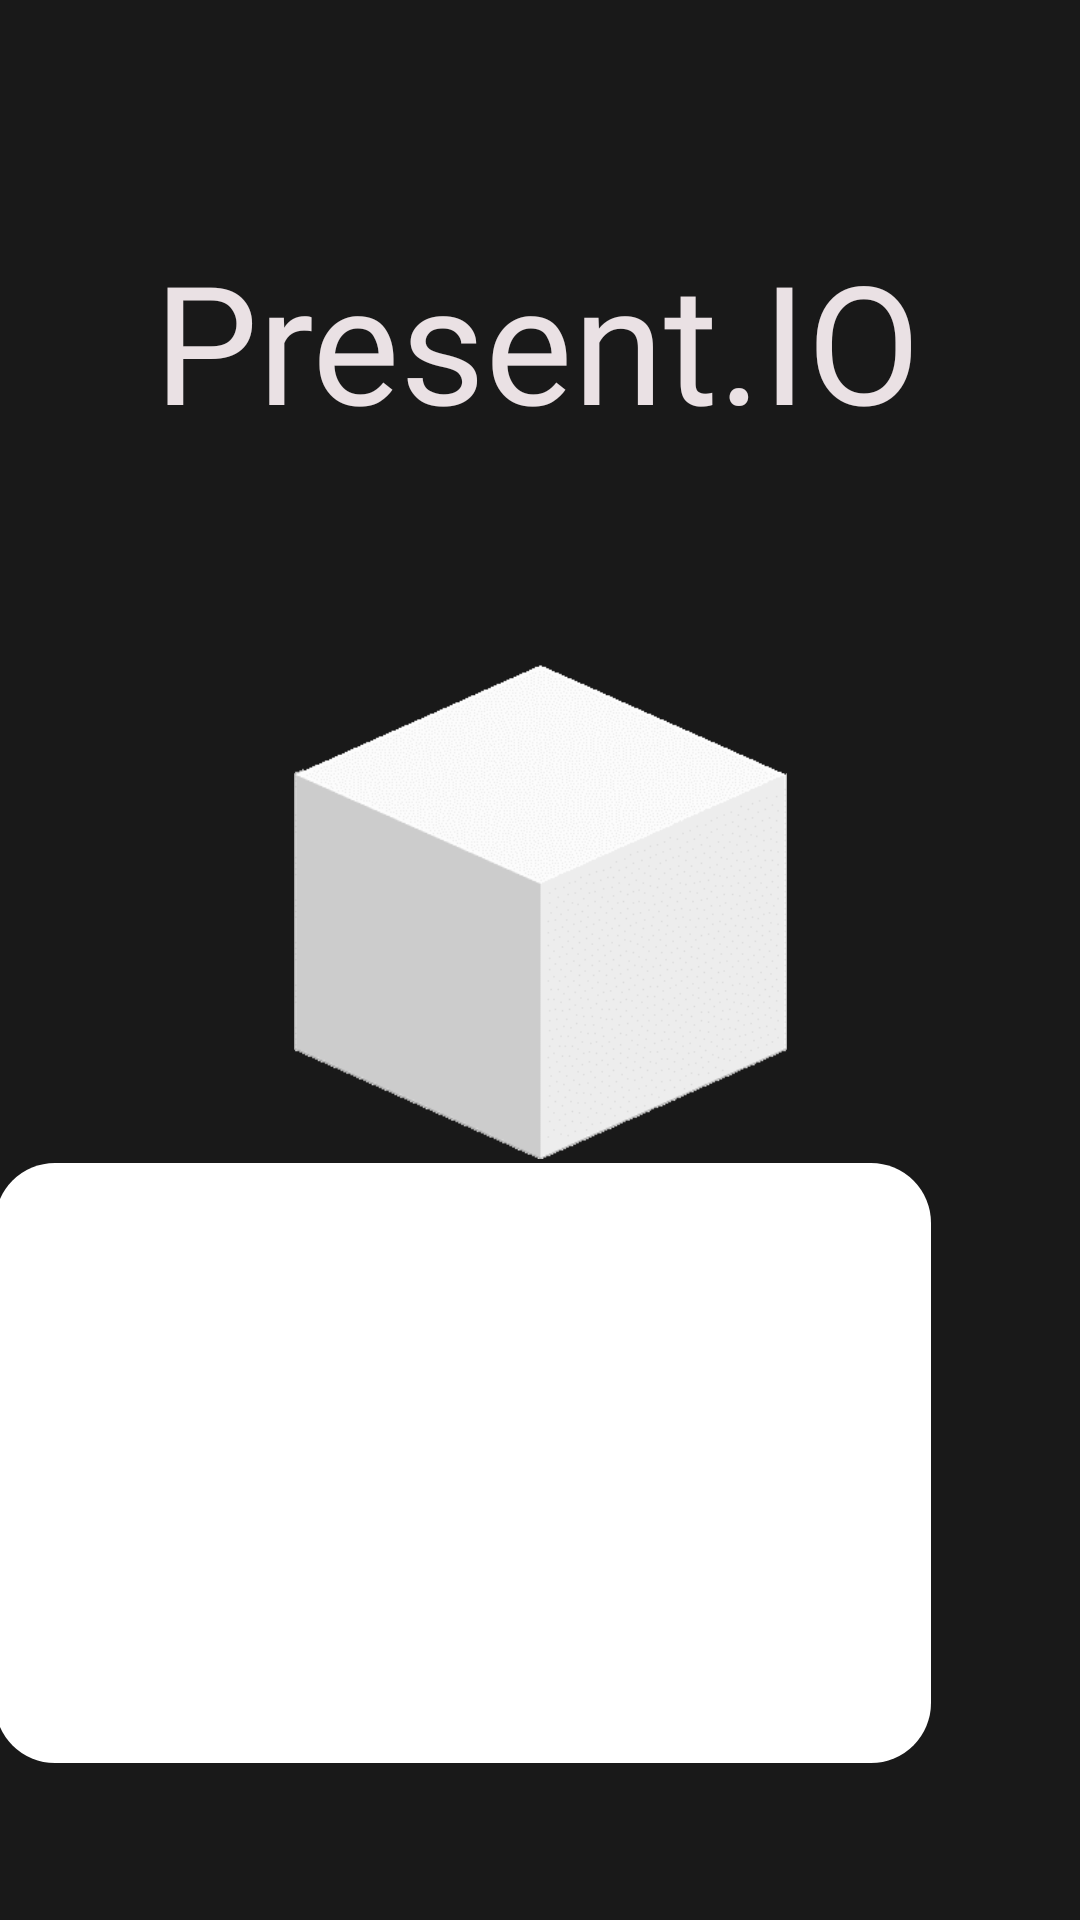

Android layout source for this screen:
<!-- AndroidManifest.xml: application theme Theme.MyFirstAppsteve -->
<!-- res/layout/activity_main.xml -->
<?xml version="1.0" encoding="utf-8"?>
<androidx.constraintlayout.widget.ConstraintLayout xmlns:android="http://schemas.android.com/apk/res/android"
    xmlns:app="http://schemas.android.com/apk/res-auto"
    xmlns:tools="http://schemas.android.com/tools"
    android:layout_width="match_parent"
    android:layout_height="match_parent"
    android:background="#191919"
    tools:context=".MainActivity">

    <ImageView
        android:id="@+id/imageView"
        android:layout_width="213dp"
        android:layout_height="165dp"
        android:layout_marginStart="8dp"
        android:layout_marginTop="16dp"
        android:layout_marginEnd="8dp"
        android:contentDescription="@string/this_is_a_cube"
        app:layout_constraintBottom_toBottomOf="parent"
        app:layout_constraintEnd_toEndOf="parent"
        app:layout_constraintStart_toStartOf="parent"
        app:layout_constraintTop_toTopOf="parent"
        app:layout_constraintVertical_bias="0.447"
        app:srcCompat="@drawable/ky" />

    <TextView
        android:id="@+id/selectedfoodtext"
        android:layout_width="wrap_content"
        android:layout_height="wrap_content"
        android:layout_marginTop="64dp"
        android:fontFamily="@font/arsenal_bold"
        android:text="Present.IO"
        android:textColor="#EAE1E4"
        android:textSize="55sp"
        app:layout_constraintBottom_toTopOf="@+id/imageView"
        app:layout_constraintHorizontal_bias="0.495"
        app:layout_constraintLeft_toLeftOf="parent"
        app:layout_constraintRight_toRightOf="parent"
        app:layout_constraintTop_toTopOf="parent"
        app:layout_constraintVertical_bias="0.152" />

    <TextView
        android:id="@+id/textView2"
        android:layout_width="wrap_content"
        android:layout_height="wrap_content"
        android:layout_marginTop="32dp"
        android:layout_marginBottom="150dp"
        android:fontFamily="monospace"
        android:text="Attending"
        android:textColor="#E8E1E1"
        app:layout_constraintBottom_toBottomOf="parent"
        app:layout_constraintEnd_toEndOf="parent"
        app:layout_constraintHorizontal_bias="0.498"
        app:layout_constraintStart_toStartOf="parent"
        app:layout_constraintTop_toBottomOf="@+id/imageView"
        app:layout_constraintVertical_bias="0.058" />

    <ScrollView
        android:layout_width="312dp"
        android:layout_height="200dp"
        android:layout_marginStart="50dp"
        android:layout_marginEnd="50dp"
        android:layout_marginBottom="60dp"
        android:background="@drawable/border"
        android:hapticFeedbackEnabled="true"
        android:textAlignment="center"
        app:layout_constraintBottom_toBottomOf="parent"
        app:layout_constraintEnd_toEndOf="parent"
        app:layout_constraintHorizontal_bias="1.0"
        app:layout_constraintStart_toStartOf="parent"
        app:layout_constraintTop_toTopOf="@+id/textView2"

        app:layout_constraintVertical_bias="0.818">


        <ListView
            android:id="@+id/list"
            android:layout_width="match_parent"
            android:layout_height="300dp"
            android:layout_gravity="center"
            android:background="#FFFFFF"
            android:paddingLeft="6dip"
            android:paddingRight="6dip"



            />
    </ScrollView>

</androidx.constraintlayout.widget.ConstraintLayout>
<!-- resources referenced by this layout -->
<resources>
  <!-- drawable border (drawable) -->
  <?xml version="1.0" encoding="utf-8"?>
  <shape xmlns:android="http://schemas.android.com/apk/res/android">
  
  
      <corners android:radius="20dp" />
  
      <gradient android:angle="270"
          android:centerColor="#FFFFFF"
          android:endColor="#FFFFFF"
          android:startColor="#FFFFFF" />
  </shape>
  <!-- drawable ky: png bitmap (drawable, 15883 bytes) -->
  <string name="this_is_a_cube">this is a cube</string>
  <style name="Theme.MyFirstAppsteve" parent="Theme.MaterialComponents.DayNight.DarkActionBar">
          
          <item name="colorPrimary">@color/purple_500</item>
          <item name="colorPrimaryVariant">@color/purple_700</item>
          <item name="colorOnPrimary">@color/white</item>
          
          <item name="colorSecondary">@color/teal_200</item>
          <item name="colorSecondaryVariant">@color/teal_700</item>
          <item name="colorOnSecondary">@color/black</item>
          
          <item name="android:statusBarColor" tools:targetApi="l">?attr/colorPrimaryVariant</item>
          
      </style>
  <color name="purple_500">#270082</color>
  <color name="purple_700">#2C3333</color>
  <color name="white">#064663</color>
  <color name="teal_200">#FA58B6</color>
  <color name="teal_700">#FF018786</color>
  <color name="black">#FF000000</color>
</resources>
